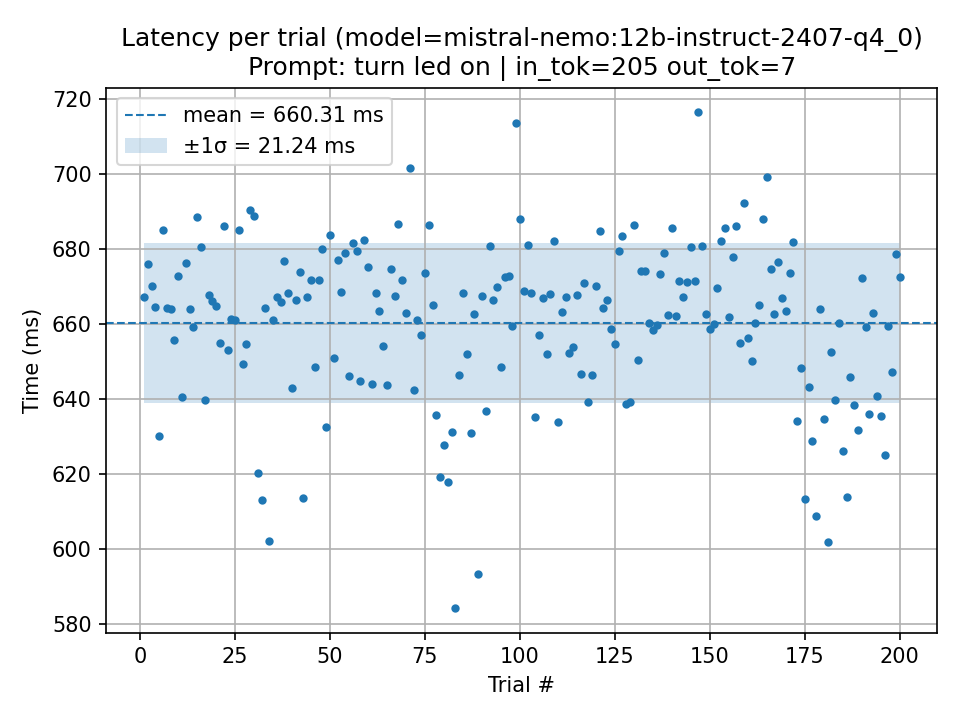

The data file committed next to this chart (first rows):
trial, seconds, ms, parse_ok, prompt_tokens, output_tokens, total_ms_ollama, load_ms_ollama, prompt_eval_ms_ollama, eval_ms_ollama, error
1, 0.6671, 667.1, 1, 205, 7, 663.9, 255.5, 54.45, 332.6, 
2, 0.6761, 676.1, 1, 205, 7, 672.5, 247, 60.54, 344.5, 
3, 0.6702, 670.2, 1, 205, 7, 667.1, 272.8, 54.64, 316.2, 
4, 0.6644, 664.4, 1, 205, 7, 660.7, 260.6, 56.8, 326, 
5, 0.6301, 630.1, 1, 205, 7, 625.8, 227.5, 56.21, 317.5, 
6, 0.6851, 685.1, 1, 205, 7, 681.7, 280.9, 56.15, 327.7, 
7, 0.6644, 664.4, 1, 205, 7, 661.5, 263.1, 55.83, 321.2, 
8, 0.6639, 663.9, 1, 205, 7, 660.8, 258, 56.11, 335.4, 
9, 0.6557, 655.7, 1, 205, 7, 651.9, 225.2, 59.14, 350.4, 
10, 0.6727, 672.7, 1, 205, 7, 667.9, 265.3, 58.56, 335.2, 
11, 0.6404, 640.4, 1, 205, 7, 637.4, 235.7, 58.46, 332.4, 
12, 0.6761, 676.1, 1, 205, 7, 673.9, 240.7, 60.75, 359.1, 
13, 0.6639, 663.9, 1, 205, 7, 660.2, 248.9, 53.04, 341.9, 
14, 0.6592, 659.2, 1, 205, 7, 656.1, 247.5, 58.3, 343, 
15, 0.6884, 688.4, 1, 205, 7, 683.7, 273.2, 56.7, 332.2, 
16, 0.6806, 680.6, 1, 205, 7, 678.3, 280.1, 55.23, 326.8, 
17, 0.6398, 639.8, 1, 205, 7, 634.9, 239.1, 55.45, 318.9, 
18, 0.6677, 667.7, 1, 205, 7, 664.6, 266.7, 54.98, 324.1, 
19, 0.666, 666, 1, 205, 7, 662.9, 268.6, 53.8, 320.1, 
20, 0.6649, 664.9, 1, 205, 7, 661, 263.8, 57.52, 319.6, 
21, 0.6548, 654.8, 1, 205, 7, 652.1, 241.5, 53.52, 333.8, 
22, 0.6862, 686.2, 1, 205, 7, 682.5, 256.2, 60.77, 352.7, 
23, 0.6531, 653.1, 1, 205, 7, 648.7, 250.5, 57.73, 323.8, 
24, 0.6615, 661.5, 1, 205, 7, 657.6, 253.8, 55.96, 334.4, 
25, 0.6609, 660.9, 1, 205, 7, 658.1, 237.8, 57.28, 345.9, 
26, 0.6851, 685.1, 1, 205, 7, 682.6, 217.7, 59.61, 391, 
27, 0.6493, 649.3, 1, 205, 7, 645.9, 221.7, 63.32, 349.5, 
28, 0.6547, 654.7, 1, 205, 7, 650.8, 243.4, 57.72, 342.7, 
29, 0.6905, 690.5, 1, 205, 7, 686.6, 258.6, 59.32, 357.6, 
30, 0.6889, 688.9, 1, 205, 7, 684.8, 247.5, 60.11, 365.8, 
31, 0.6202, 620.2, 1, 205, 7, 617.8, 178.3, 65.83, 365.5, 
32, 0.6131, 613.1, 1, 205, 7, 609.7, 179.2, 62.66, 354.2, 
33, 0.6643, 664.3, 1, 205, 7, 659.6, 254.5, 56.53, 326.5, 
34, 0.6021, 602.1, 1, 205, 7, 599.9, 183.8, 57.2, 346.5, 
35, 0.6611, 661.1, 1, 205, 7, 656.8, 257.7, 58.02, 328, 
36, 0.6672, 667.2, 1, 205, 7, 662.9, 264.7, 57.74, 325.9, 
37, 0.6659, 665.9, 1, 205, 7, 662.8, 250.1, 57.8, 340.8, 
38, 0.6769, 676.9, 1, 205, 7, 672.7, 258.5, 55.82, 338.3, 
39, 0.6683, 668.3, 1, 205, 7, 665.7, 265, 55.86, 330.5, 
40, 0.6429, 642.9, 1, 205, 7, 639.7, 241, 52.5, 327.5, 
41, 0.6664, 666.4, 1, 205, 7, 662.1, 247.3, 56.77, 336.9, 
42, 0.674, 674, 1, 205, 7, 671.8, 246.8, 58.97, 350.7, 
43, 0.6135, 613.5, 1, 205, 7, 608.7, 206.3, 56.54, 326.9, 
44, 0.6673, 667.3, 1, 205, 7, 664.3, 254.4, 54.27, 332.4, 
45, 0.6718, 671.8, 1, 205, 7, 668.4, 267.3, 58.12, 330.1, 
46, 0.6486, 648.6, 1, 205, 7, 644.7, 246.6, 57.66, 314.5, 
47, 0.6718, 671.8, 1, 205, 7, 666.9, 261.2, 54.28, 331.8, 
48, 0.6801, 680.1, 1, 205, 7, 676, 277.1, 53.14, 331.5, 
49, 0.6326, 632.6, 1, 205, 7, 629.3, 233.7, 57.62, 315.4, 
50, 0.6837, 683.7, 1, 205, 7, 680.3, 272.2, 55.1, 327.4, 
51, 0.651, 651, 1, 205, 7, 647.5, 238.9, 57.23, 341, 
52, 0.6771, 677.1, 1, 205, 7, 673.4, 250, 57.62, 345.7, 
53, 0.6684, 668.4, 1, 205, 7, 664.1, 267.1, 52.64, 321.7, 
54, 0.679, 679, 1, 205, 7, 676.7, 282.8, 56.66, 323.9, 
55, 0.6462, 646.2, 1, 205, 7, 641.1, 245.3, 56.64, 320.1, 
56, 0.6816, 681.6, 1, 205, 7, 677.4, 275.4, 57.86, 329.5, 
57, 0.6795, 679.5, 1, 205, 7, 676.4, 276, 58.58, 326.9, 
58, 0.6448, 644.8, 1, 205, 7, 639.7, 239.5, 57.86, 324.5, 
59, 0.6825, 682.5, 1, 205, 7, 679.5, 276.6, 55.71, 325.3, 
60, 0.6753, 675.3, 1, 205, 7, 671.6, 271, 55.36, 321.1, 
... 140 more rows
